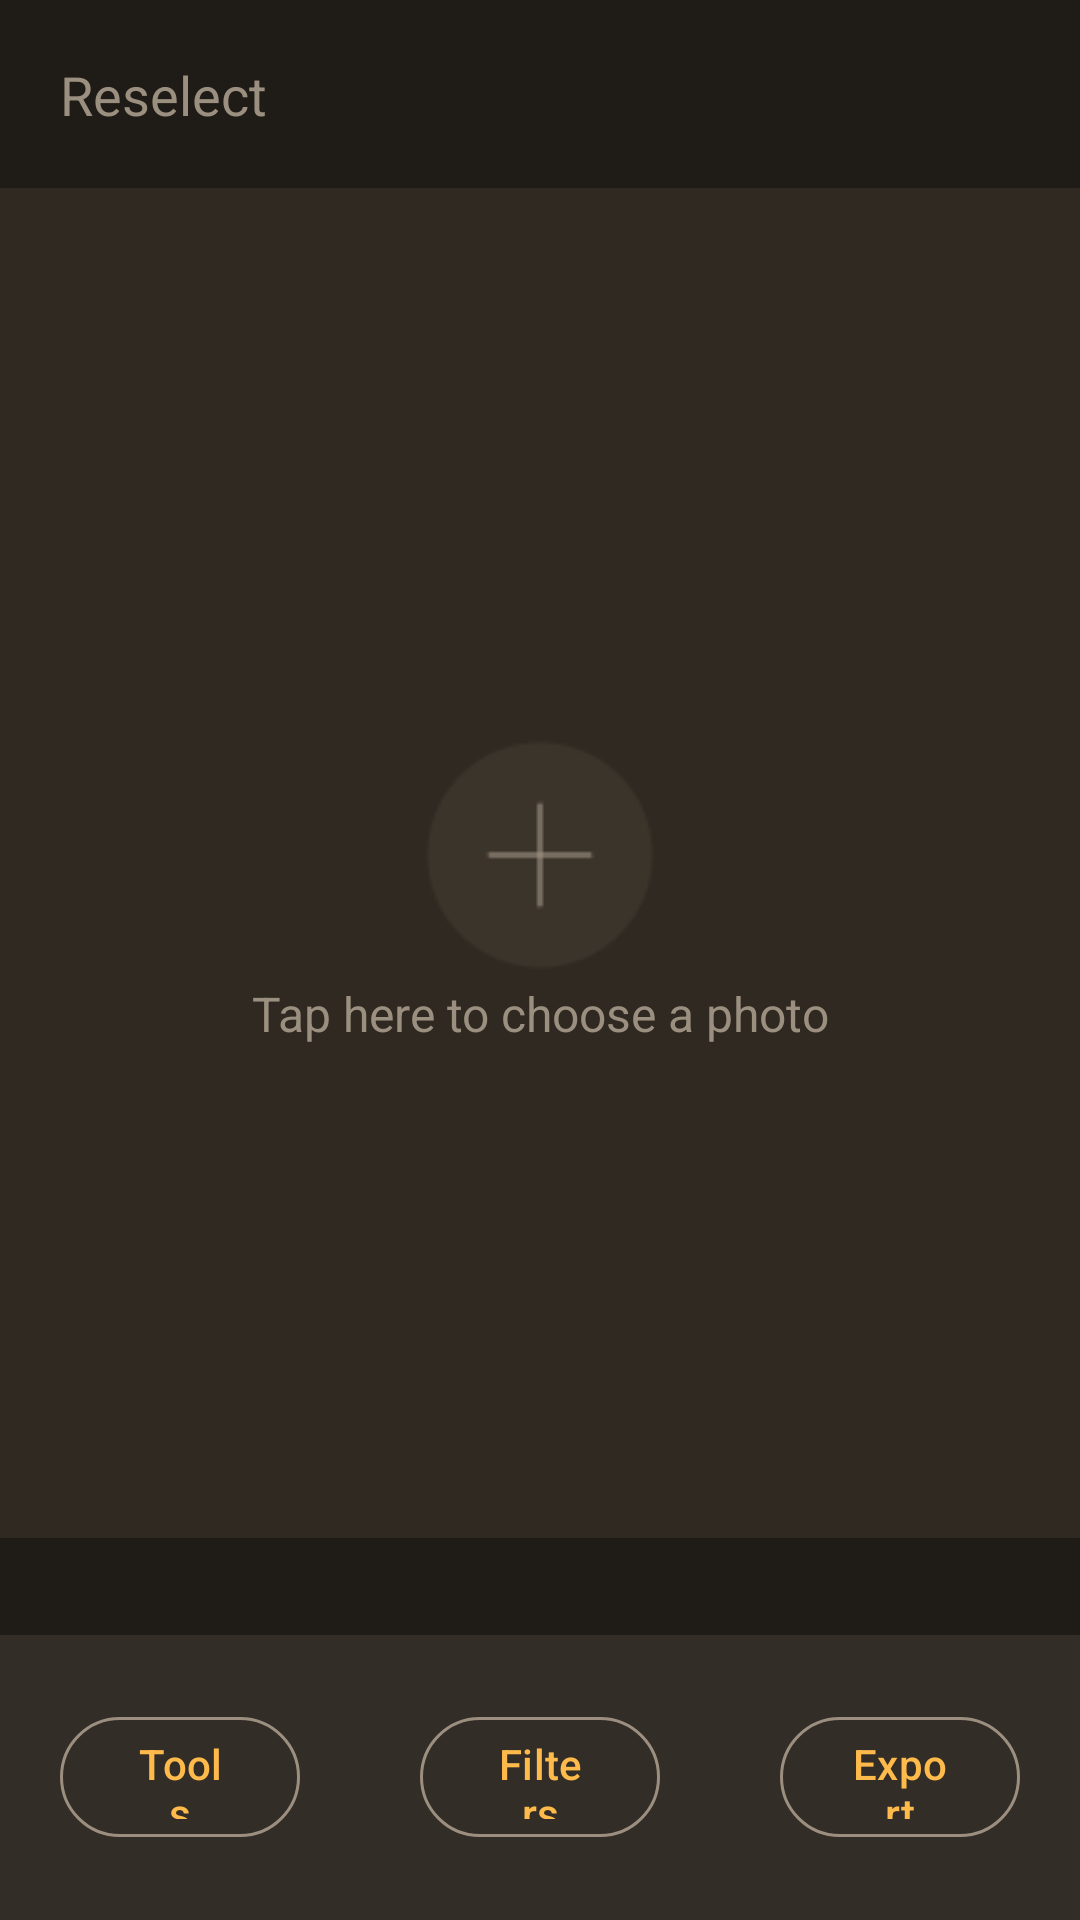

The Android layout XML behind this screen, and the referenced resources:
<!-- AndroidManifest.xml: application theme Theme.PhotoApplication -->
<!-- res/layout/activity_main.xml -->
<?xml version="1.0" encoding="utf-8"?>
<androidx.constraintlayout.widget.ConstraintLayout xmlns:android="http://schemas.android.com/apk/res/android"
    xmlns:app="http://schemas.android.com/apk/res-auto"
    xmlns:tools="http://schemas.android.com/tools"
    android:id="@+id/main"
    android:layout_width="match_parent"
    android:layout_height="match_parent"
    android:background="#1F1B16"
    tools:context=".MainActivity">



    <LinearLayout
        android:id="@+id/bottomMenu"
        android:layout_width="match_parent"
        android:layout_height="95dp"
        android:orientation="horizontal"
        android:background="#322D27"
        android:gravity="center"
        app:layout_constraintBottom_toBottomOf="parent"
        app:layout_constraintStart_toStartOf="parent">


        <com.google.android.material.button.MaterialButton
            android:id="@+id/buttonTools"
            android:layout_width="92dp"
            android:layout_height="48dp"
            android:backgroundTint="#322D27"
            android:text="Tools"
            android:layout_weight="1"
            app:cornerRadius="20dp"
            android:textSize="14dp"
            android:layout_margin="20dp"
            android:textColor="#FEBA4B"
            app:strokeColor="#9C8F80"
            app:strokeWidth="1dp"
            tools:ignore="MissingConstraints" />

        <com.google.android.material.button.MaterialButton
            android:id="@+id/buttonFilters"
            android:layout_width="92dp"
            android:layout_height="48dp"
            android:backgroundTint="#322D27"
            android:text="Filters"
            android:layout_weight="1"
            app:cornerRadius="20dp"
            android:textSize="14dp"
            android:textColor="#FEBA4B"
            app:strokeColor="#9C8F80"
            app:strokeWidth="1dp"
            android:layout_margin="20dp"
            tools:ignore="MissingConstraints" />

        <com.google.android.material.button.MaterialButton
            android:id="@+id/buttonExport"
            android:layout_width="92dp"
            android:layout_height="48dp"
            android:backgroundTint="#322D27"
            android:text="Export"
            app:cornerRadius="20dp"
            android:textSize="14dp"
            android:layout_weight="1"
            android:layout_margin="20dp"
            android:textColor="#FEBA4B"
            app:strokeColor="#9C8F80"
            app:strokeWidth="1dp"
            tools:ignore="MissingConstraints" />



    </LinearLayout>

    <ImageView
        android:id="@+id/uploadImage"
        android:layout_width="370dp"
        android:layout_height="450dp"
        android:layout_marginTop="30dp"
        android:background="#2F2921"
        android:backgroundTint="#2F2921"
        android:scaleType="centerCrop"
        app:layout_constraintBottom_toTopOf="@+id/bottomMenu"
        app:layout_constraintEnd_toEndOf="parent"
        app:layout_constraintStart_toStartOf="parent"
        app:layout_constraintTop_toTopOf="parent"
        />

    <TextView
        android:id="@+id/tvForChoosingPhoto"
        android:layout_width="wrap_content"
        android:layout_height="wrap_content"
        android:text="Tap here to choose a photo"
        android:layout_marginTop="100dp"
        android:textSize="16sp"
        android:textColor="#9b8f80"
        app:layout_constraintBottom_toBottomOf="@+id/uploadImage"
        app:layout_constraintEnd_toEndOf="@+id/uploadImage"
        app:layout_constraintStart_toStartOf="@+id/uploadImage"
        app:layout_constraintTop_toTopOf="@+id/uploadImage" />

    <ImageView
        android:id="@+id/ivAddPicture"
        android:layout_marginTop="180dp"
        android:layout_width="wrap_content"
        android:layout_height="wrap_content"
        app:layout_constraintBottom_toTopOf="@+id/tvForChoosingPhoto"
        app:layout_constraintEnd_toEndOf="@+id/uploadImage"
        app:layout_constraintStart_toStartOf="@+id/uploadImage"
        app:layout_constraintTop_toTopOf="@+id/uploadImage"
        app:srcCompat="@drawable/icon_add" />

    <TextView
        android:id="@+id/reselectImage"
        android:layout_width="wrap_content"
        android:layout_height="wrap_content"
        android:text="Reselect"
        android:textSize="18dp"
        android:layout_marginLeft="20dp"
        android:textColor="#9b8f80"
        app:layout_constraintBottom_toTopOf="@+id/uploadImage"
        app:layout_constraintStart_toStartOf="parent"
        app:layout_constraintTop_toTopOf="parent" />


    <FrameLayout
        android:id="@+id/fragment_container"
        android:layout_width="match_parent"
        android:layout_height="match_parent"
        app:layout_constraintBottom_toTopOf="@+id/bottomMenu"
        app:layout_constraintEnd_toEndOf="parent"
        app:layout_constraintStart_toStartOf="parent"
        app:layout_constraintTop_toTopOf="parent" />


</androidx.constraintlayout.widget.ConstraintLayout>
<!-- resources referenced by this layout -->
<resources>
  <!-- drawable icon_add: png bitmap (drawable, 1657 bytes) -->
  <style name="Theme.PhotoApplication" parent="Base.Theme.PhotoApplication" />
  <style name="Base.Theme.PhotoApplication" parent="Theme.Material3.DayNight.NoActionBar">
          
          
      </style>
</resources>
